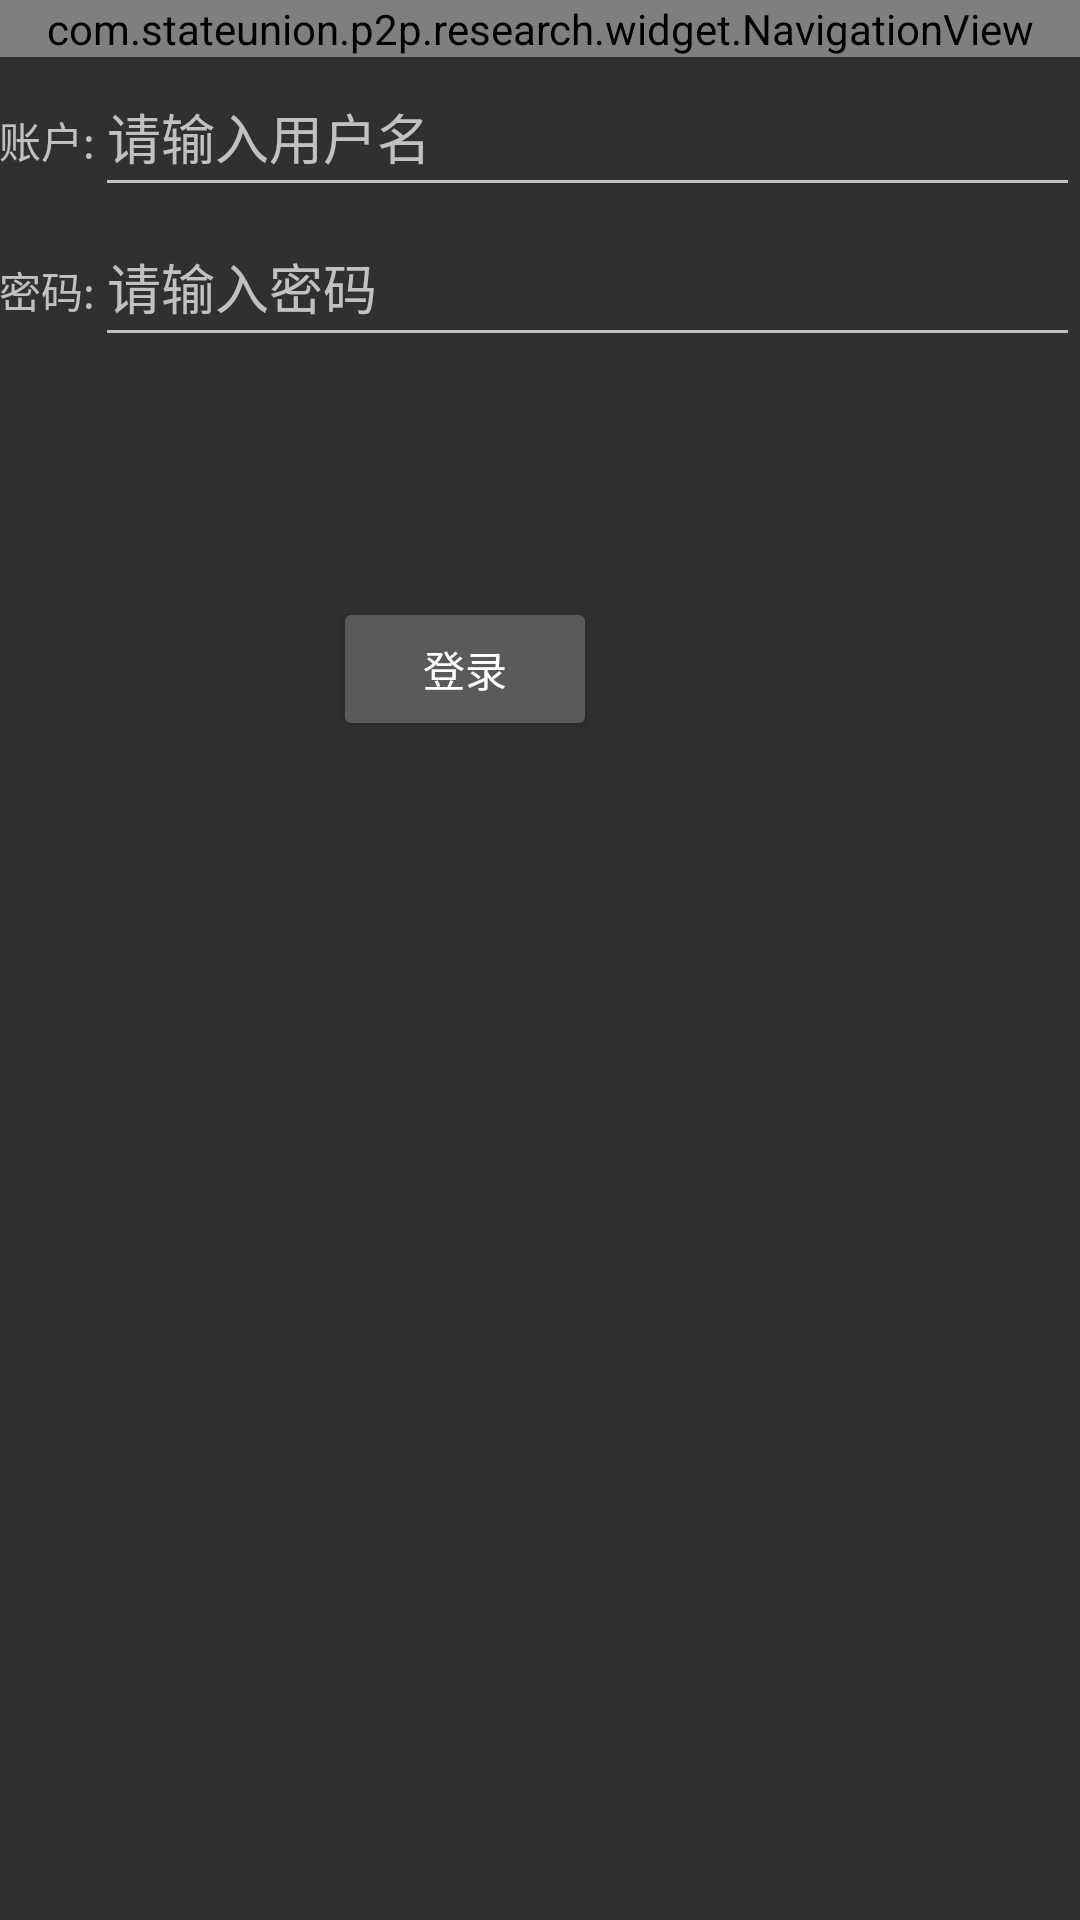

Here is an Android app screen rendered from its layout file. Give the layout XML and the strings, colors and styles it references.
<!-- AndroidManifest.xml: activity theme NoTitleStyle -->
<!-- res/layout/activity_login.xml -->
<?xml version="1.0" encoding="utf-8"?>
<RelativeLayout xmlns:android="http://schemas.android.com/apk/res/android"
    android:layout_width="match_parent"
    android:layout_height="match_parent"
    xmlns:app="http://schemas.android.com/apk/res-auto"
    android:weightSum="1">
    <com.stateunion.p2p.research.widget.NavigationView
        android:layout_width="match_parent"
        android:layout_height="wrap_content"
        app:nvTitle="登录"
        android:id="@+id/title"
        ></com.stateunion.p2p.research.widget.NavigationView>
<LinearLayout
    android:layout_width="match_parent"
    android:layout_height="50dp"
    android:orientation="horizontal"
    android:id="@+id/linear_name"
    android:layout_below="@+id/title"
    >

    <TextView
        android:id="@+id/textView"
        android:layout_width="wrap_content"
        android:layout_height="wrap_content"
        android:text="账户:"
        android:textSize="@dimen/text_twenty_tow"
        android:paddingLeft="@dimen/activity_horizontal_margin"
        />
    <EditText
        android:id="@+id/ed_name"
        android:layout_width="match_parent"
        android:layout_height="match_parent"
         android:hint="请输入用户名"
        />

</LinearLayout>
<LinearLayout
    android:layout_width="match_parent"
    android:layout_height="50dp"
    android:layout_below="@+id/linear_name"
    android:id="@+id/linearLayout">

    <TextView
         android:layout_width="wrap_content"
        android:layout_height="wrap_content"
        android:text="密码:"
        android:textSize="@dimen/text_twenty_tow"
        android:paddingLeft="@dimen/activity_horizontal_margin"
        />
    <EditText
        android:id="@+id/ed_psw"
        android:layout_width="match_parent"
        android:layout_height="match_parent"
        android:hint="请输入密码"
        />
</LinearLayout>

    <Button
        android:id="@+id/bt_login"
        android:layout_width="wrap_content"
        android:layout_height="wrap_content"
        android:layout_alignParentLeft="true"
        android:layout_alignParentStart="true"
        android:layout_below="@+id/linearLayout"
        android:layout_marginLeft="111dp"
        android:layout_marginStart="111dp"
        android:layout_marginTop="80dp"
        android:text="登录" />
</RelativeLayout>
<!-- resources referenced by this layout -->
<resources>
  <style name="NoTitleStyle" parent="Theme.AppCompat.NoActionBar">
          
          <item name="colorPrimary">@color/colorPrimary</item>
          <item name="colorPrimaryDark">@color/colorPrimaryDark</item>
          <item name="colorAccent">@color/colorAccent</item>
      </style>
  <color name="colorPrimary">#3F51B5</color>
  <color name="colorPrimaryDark">#303F9F</color>
  <color name="colorAccent">#FF4081</color>
</resources>
